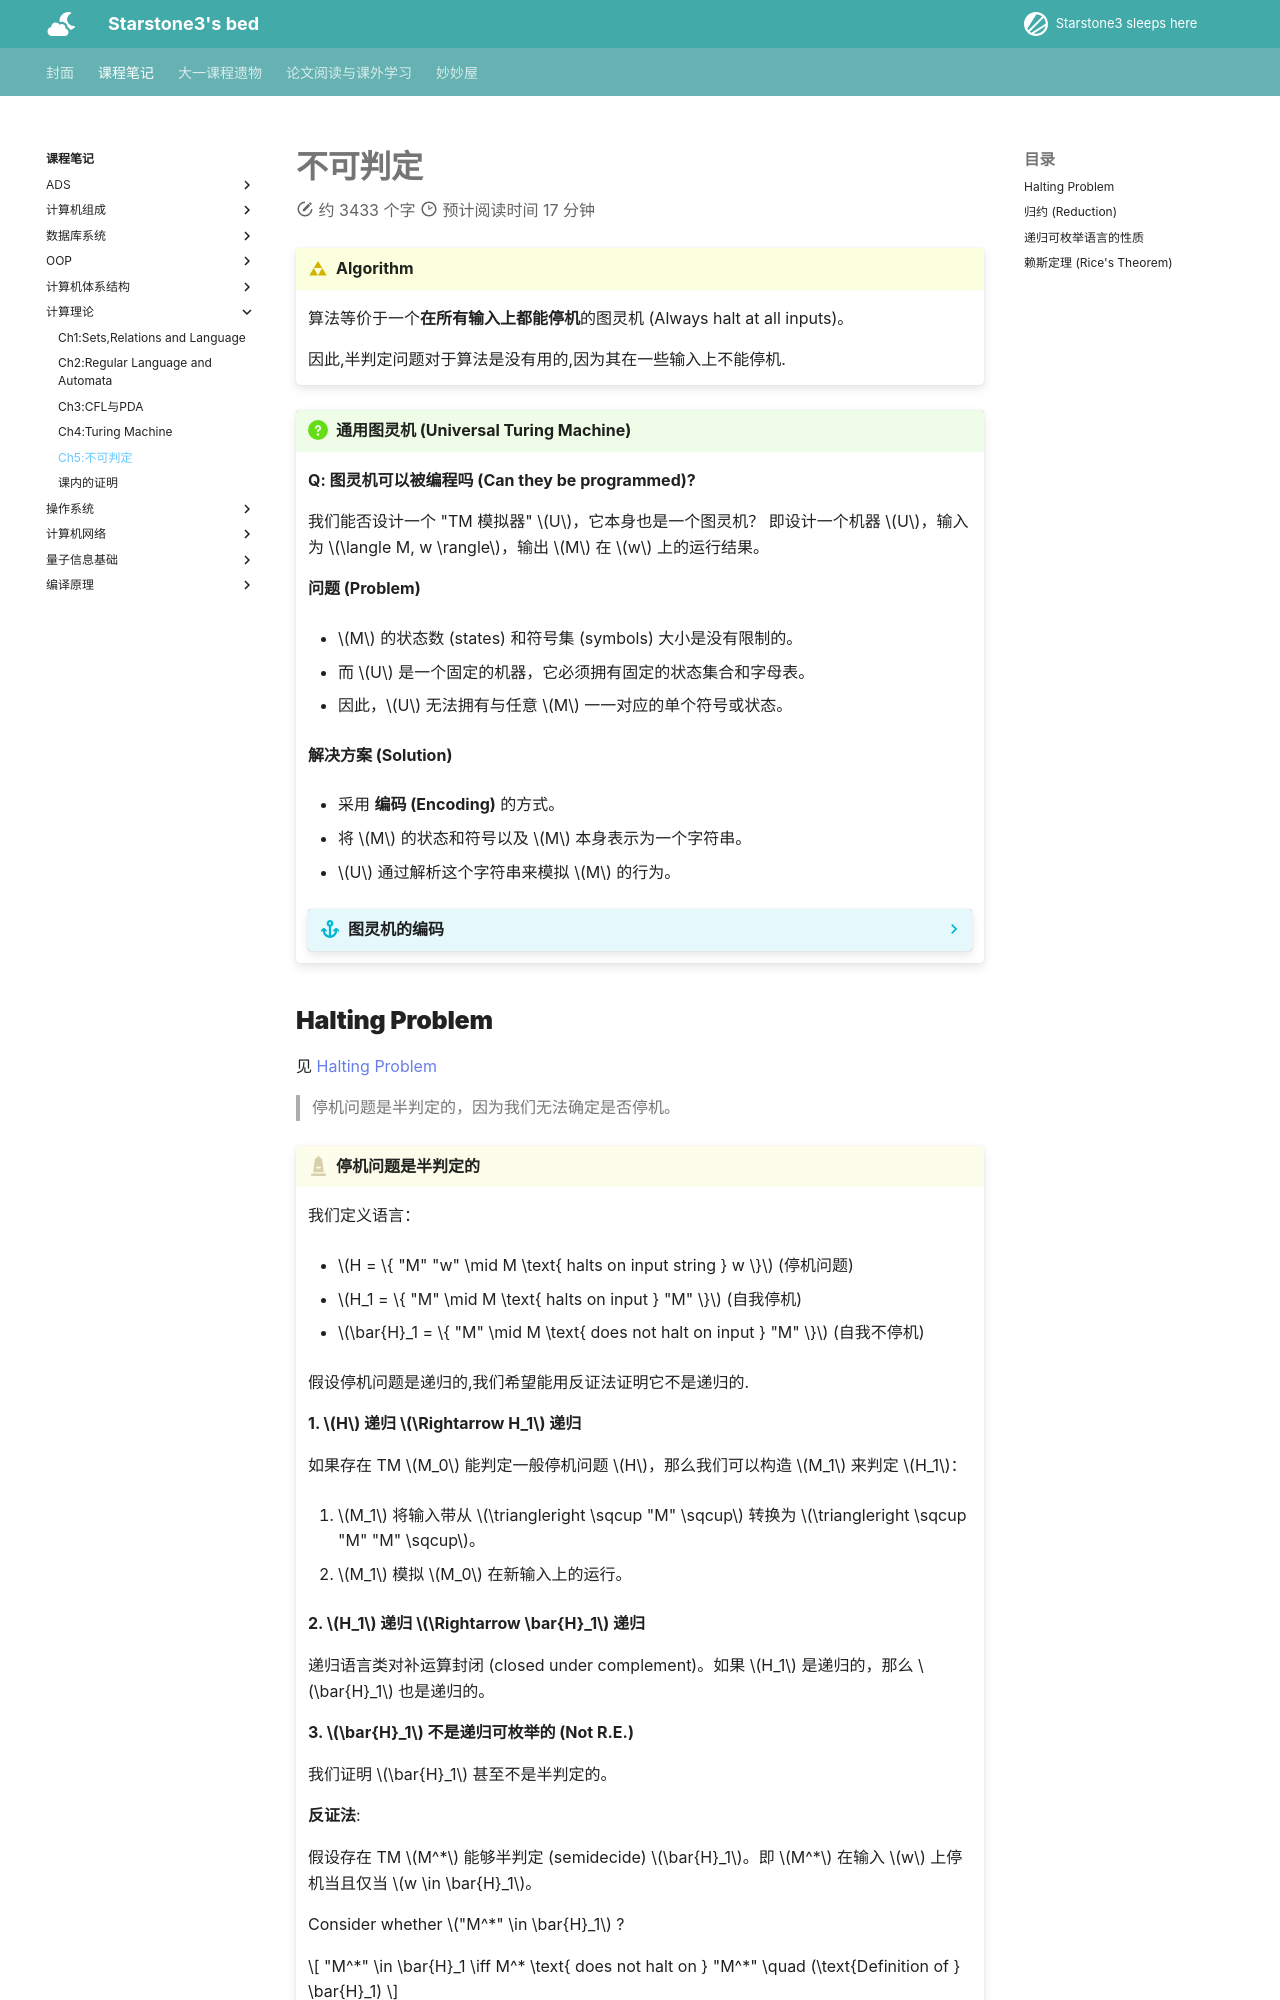

repository: starstone3/starstone3.github.io · page: incourse/TOC/ch5/index.html · generator: mkdocs

---
comments: true
---

# 不可判定

!!! definition "Algorithm"
    算法等价于一个**在所有输入上都能停机**的图灵机 (Always halt at all inputs)。

    因此,半判定问题对于算法是没有用的,因为其在一些输入上不能停机.

!!! question "通用图灵机 (Universal Turing Machine)"
    **Q: 图灵机可以被编程吗 (Can they be programmed)?**

    我们能否设计一个 "TM 模拟器" $U$，它本身也是一个图灵机？
    即设计一个机器 $U$，输入为 $\langle M, w \rangle$，输出 $M$ 在 $w$ 上的运行结果。

    **问题 (Problem)**
    
    - $M$ 的状态数 (states) 和符号集 (symbols) 大小是没有限制的。

    - 而 $U$ 是一个固定的机器，它必须拥有固定的状态集合和字母表。
    
    - 因此，$U$ 无法拥有与任意 $M$ 一一对应的单个符号或状态。

    **解决方案 (Solution)**
    
    - 采用 **编码 (Encoding)** 的方式。
    
    - 将 $M$ 的状态和符号以及 $M$ 本身表示为一个字符串。
    
    - $U$ 通过解析这个字符串来模拟 $M$ 的行为。

    ??? info "图灵机的编码"

        为了让通用图灵机 $U$ 能够模拟任意图灵机 $M$，我们需要定义一种通用的编码方式，将 $M$ 的状态和符号集映射为固定的字符串。

        符号的编码 (For $\Sigma \cup \{\leftarrow, \rightarrow\}$):

        - 设 $j$ 为满足 $2^j \ge |\Sigma| + 2$ 的最小整数 ($j = \min \{ j \in \mathbb{Z} \mid 2^j \ge |\Sigma| + 2 \}$).

        - $\Sigma$ 中的每个符号表示为字母 `a` 后接一个长度为 $j$ 的二进制串。

        - 我们固定特殊符号 $\sqcup, \triangleright, \leftarrow, \rightarrow$ 为字典序最小的 4 个符号。

        状态的编码 (For states):

        - 设 $i$ 为满足 $2^i \ge |K|$ 的最小整数 ($i = \min \{ i \in \mathbb{Z} \mid 2^i \ge |K| \}$).
        
        - $K$ 中的每个状态表示为字母 `q` 后接一个长度为 $i$ 的二进制串。
        
        - 起始状态 $s$ 表示为 `q` 后接 $i$ 个 `0` ($q0^i$)。
